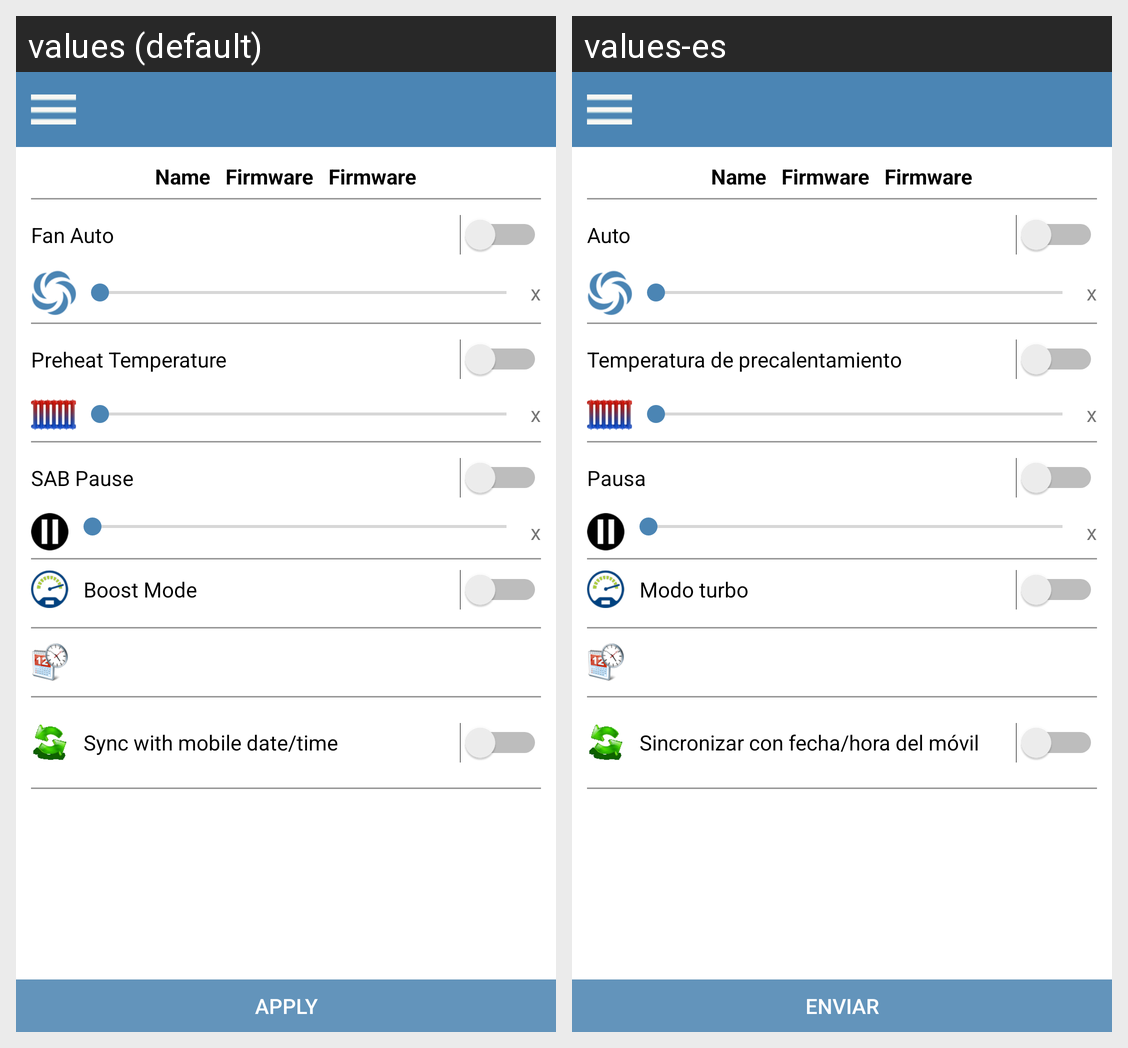

Locale-by-locale string values for the Android screen shown in this grid:
Android screen res/layout/activity_settings.xml rendered under 2 locales, left to right: values (default), values-es. Device: Nexus 5 (rendered at 1080×1920; each locale shown at half size, 540×960, under a caption strip naming it); theme AppTheme.
Strings drawn on this screen, with the default value and each locale's value (text and hints the layout hard-codes, and strings that could not be matched under every locale, appear in the picture but are not listed):

fan_auto
  values: Fan Auto
  values-es: Auto

preheat_temperature
  values: Preheat Temperature
  values-es: Temperatura de precalentamiento

sab_pause
  values: SAB Pause
  values-es: Pausa

boost_mode
  values: Boost Mode
  values-es: Modo turbo

sync_time_with_mobile
  values: Sync with mobile date/time
  values-es: Sincronizar con fecha/hora del móvil

apply
  values: Apply
  values-es: Enviar
